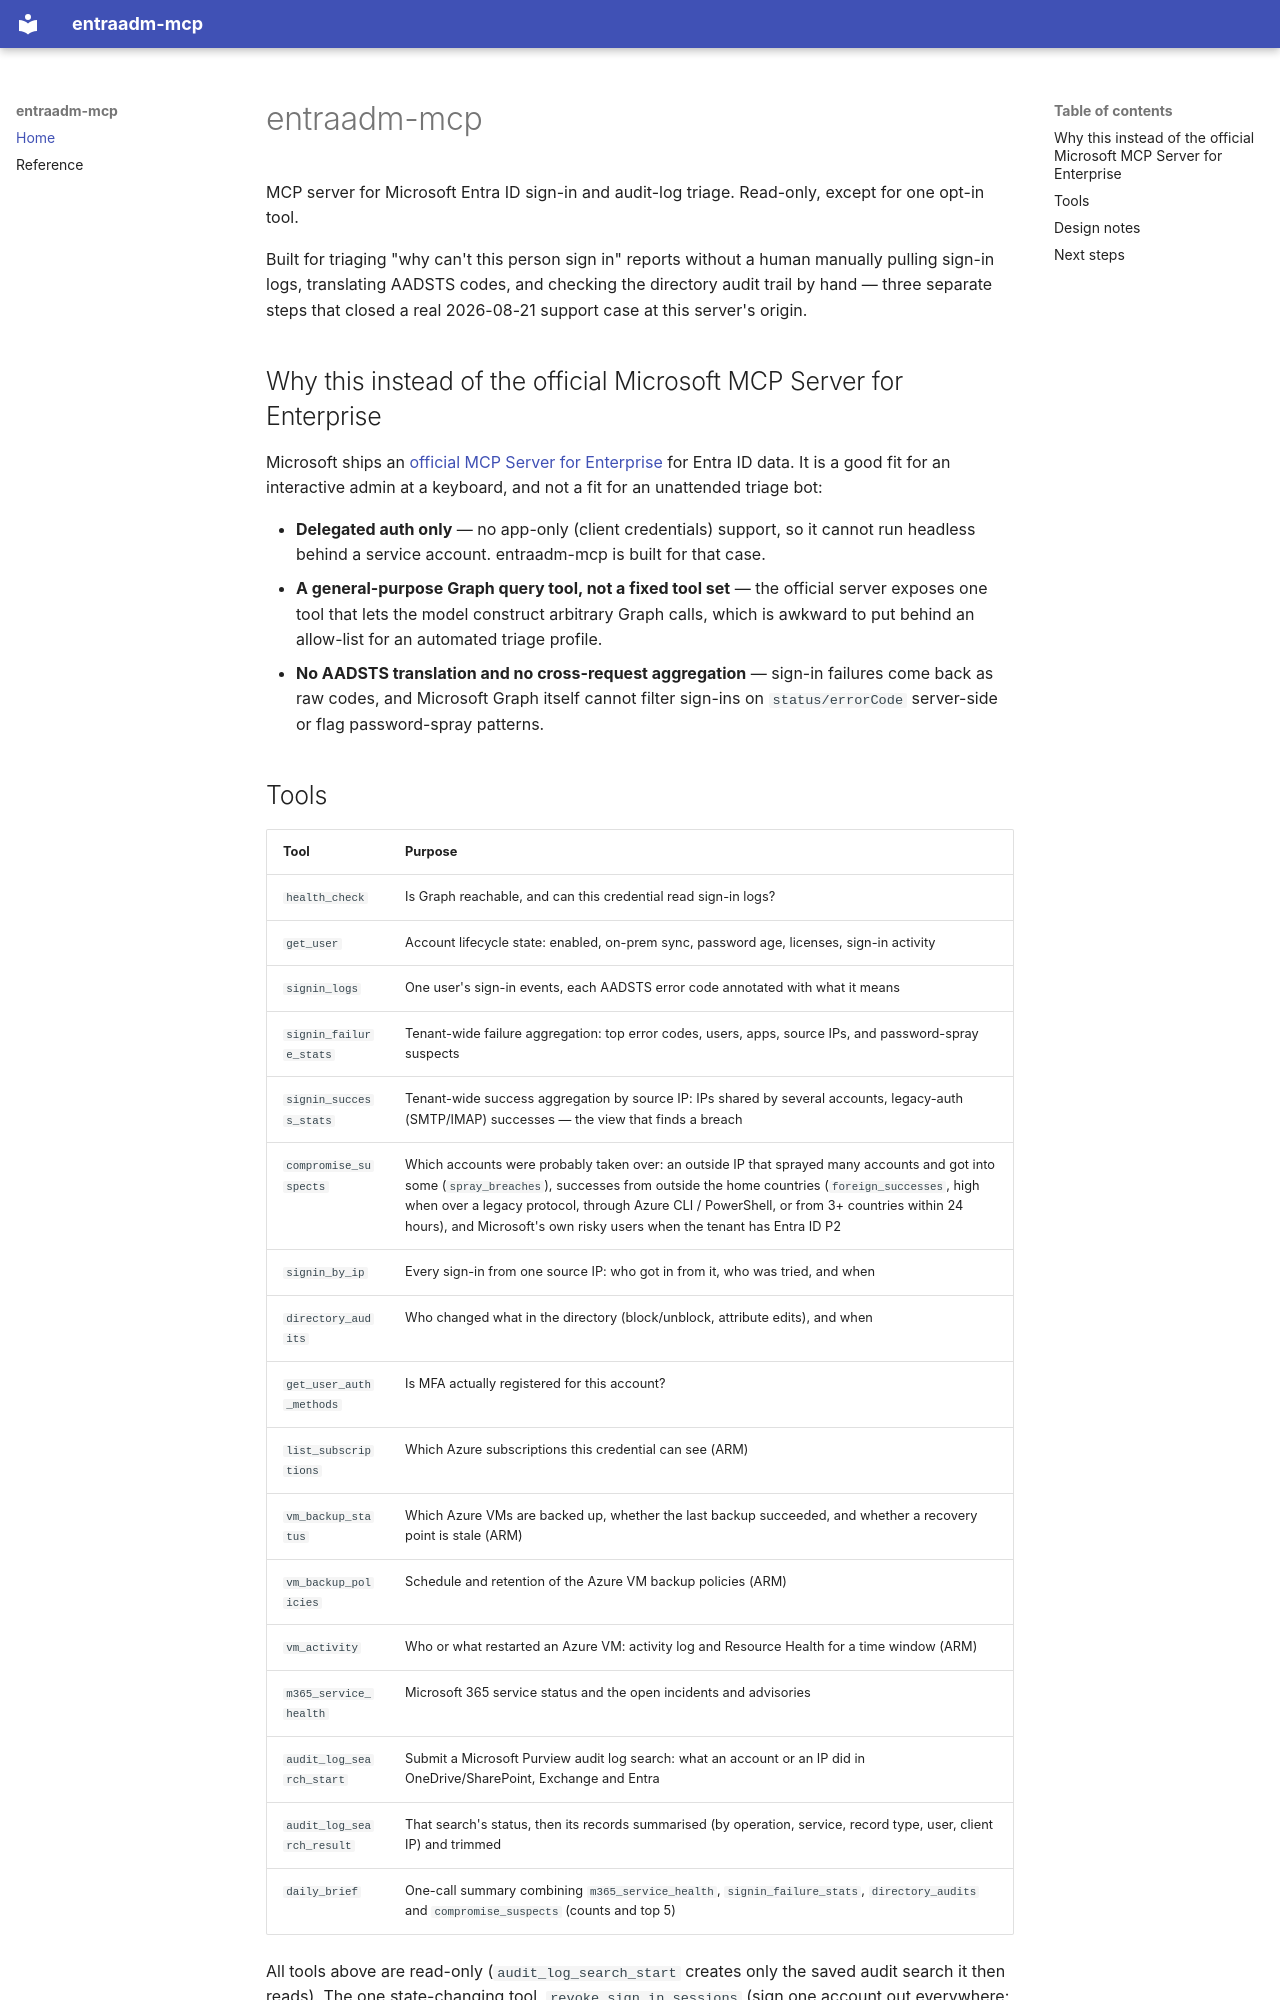

repository: shigechika/entraadm-mcp · page: index.html · generator: mkdocs

# entraadm-mcp

MCP server for Microsoft Entra ID sign-in and audit-log triage. Read-only, except
for one opt-in tool.

Built for triaging "why can't this person sign in" reports without a human
manually pulling sign-in logs, translating AADSTS codes, and checking the
directory audit trail by hand — three separate steps that closed a real
2026-08-21 support case at this server's origin.

## Why this instead of the official Microsoft MCP Server for Enterprise

Microsoft ships an
[official MCP Server for Enterprise](https://learn.microsoft.com/en-us/graph/mcp-server/overview)
for Entra ID data. It is a good fit for an interactive admin at a keyboard,
and not a fit for an unattended triage bot:

- **Delegated auth only** — no app-only (client credentials) support, so it
  cannot run headless behind a service account. entraadm-mcp is built for
  that case.
- **A general-purpose Graph query tool, not a fixed tool set** — the
  official server exposes one tool that lets the model construct arbitrary
  Graph calls, which is awkward to put behind an allow-list for an
  automated triage profile.
- **No AADSTS translation and no cross-request aggregation** — sign-in
  failures come back as raw codes, and Microsoft Graph itself cannot filter
  sign-ins on `status/errorCode` server-side or flag password-spray
  patterns.
